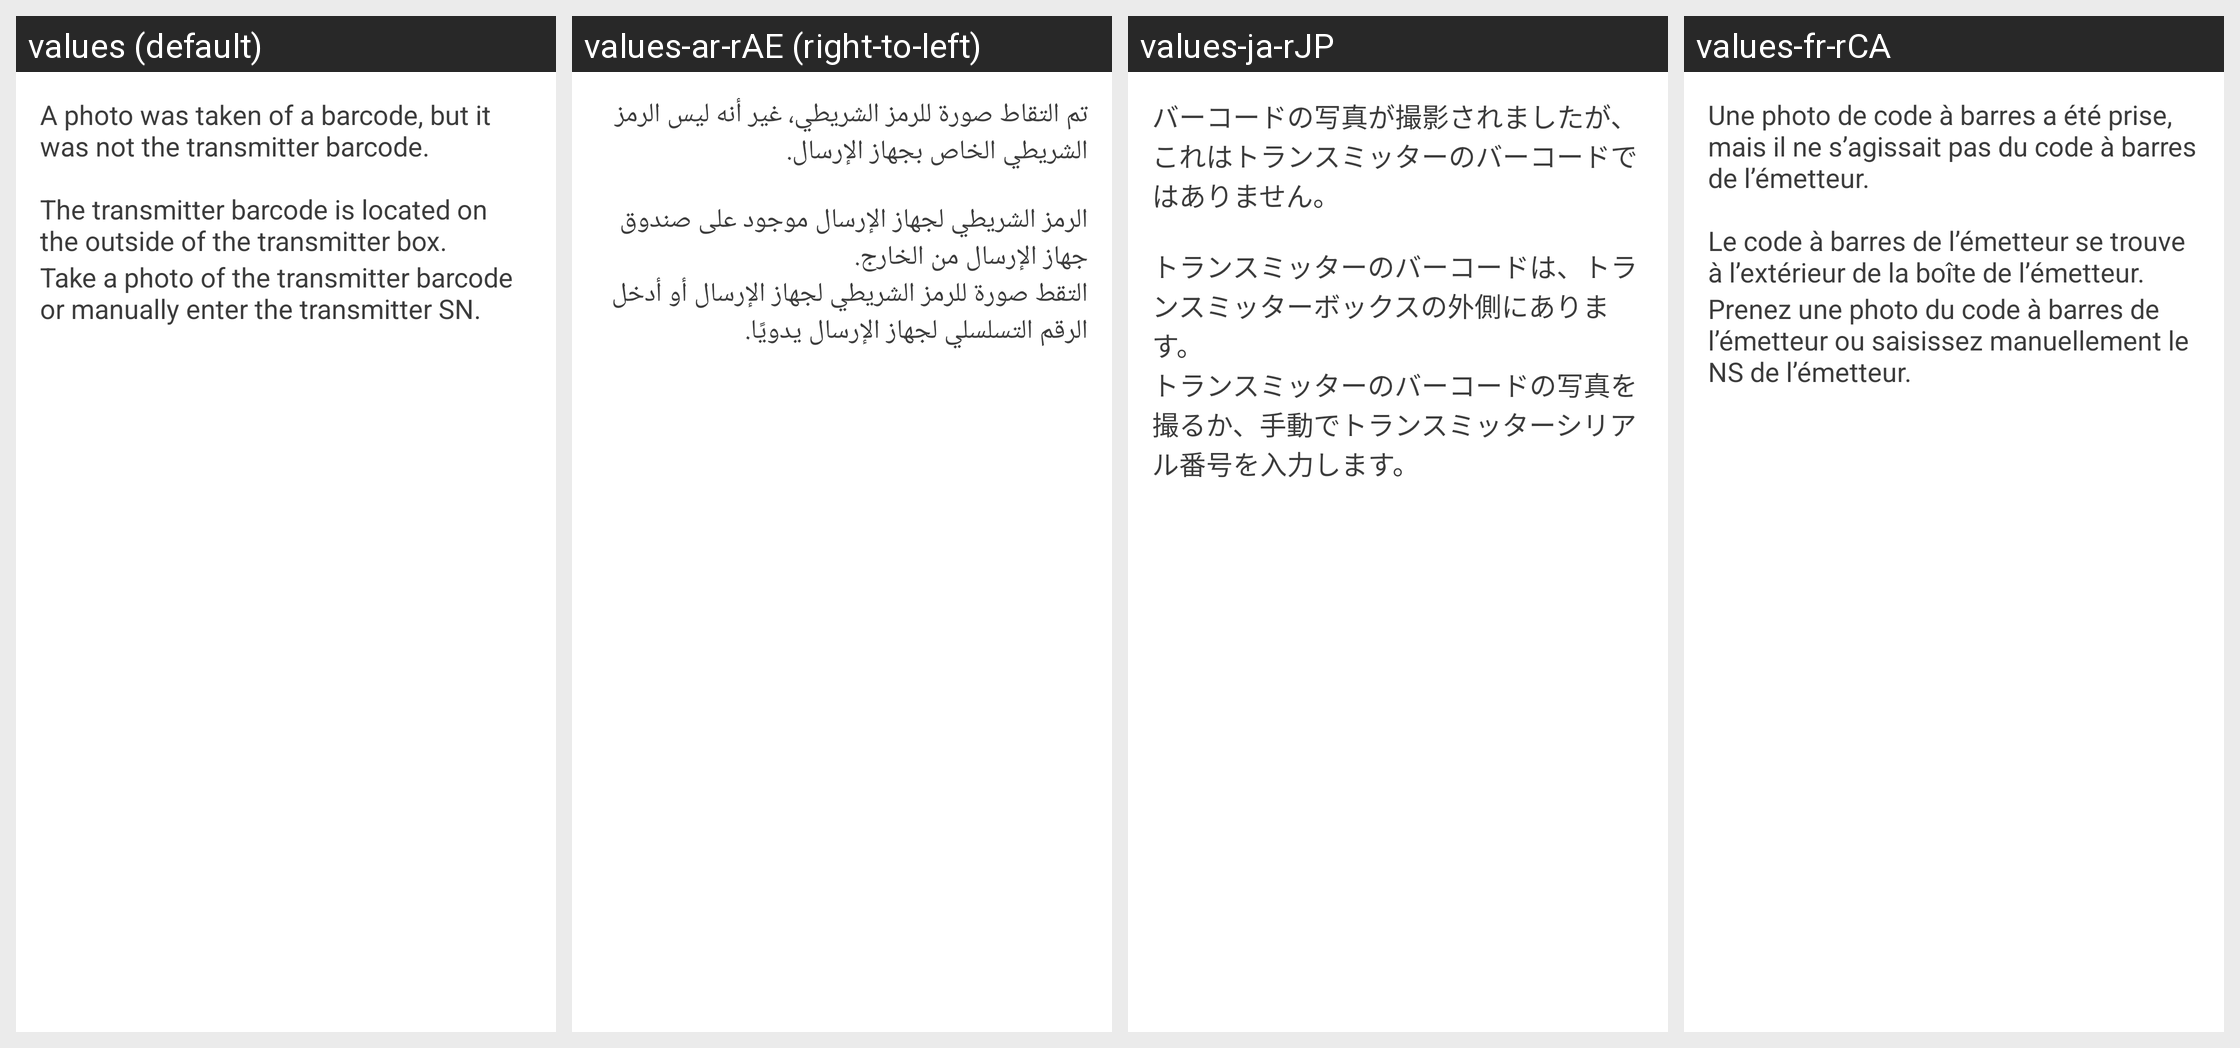

Strings drawn on this Android screen and how each of the app's shown locales translates them:
Android screen res/layout/dialog_bad_2d_barcode.xml rendered under 4 locales, left to right: values (default), values-ar-rAE (right-to-left), values-ja-rJP, values-fr-rCA. Device: Nexus 5 (rendered at 1080×1920; each locale shown at half size, 540×960, under a caption strip naming it); theme DexTheme.
Other locales in the repository, not shown: values-ar, values-bg, values-ca, values-cs, values-cs-rCZ, values-da, values-da-rDK, values-de, values-de-rDE, values-el, values-en-rGB, values-es, values-es-rES, values-es-rUS, values-eu, values-fi, values-fi-rFI, values-fr, values-fr-rFR, values-hi, values-hu, values-hu-rHU, values-in, values-it, values-it-rIT, values-iw, values-iw-rIL, values-ja, values-ko, values-ko-rKR, values-nb, values-nb-rNO, values-nl, values-nl-rNL, values-pl, values-pl-rPL, values-pt-rBR, values-pt-rPT, values-ro, values-ru, values-sk, values-sk-rSK, values-sl, values-sl-rSI, values-sv, values-sv-rSE, values-th, values-tr, values-tr-rTR, values-uk, values-vi, values-zh-rCN, values-zh-rHK, values-zh-rTW.
Strings drawn on this screen, with the default value and each locale's value (text and hints the layout hard-codes, and strings that could not be matched under every locale, appear in the picture but are not listed):

setup_wizard_not_tx_barcode
  values: A photo was taken of a barcode, but it was not the transmitter barcode.
      
      The transmitter barcode is located on the outside of the transmitter box.
  values-ar-rAE: ‏تم التقاط صورة للرمز الشريطي، غير أنه ليس الرمز الشريطي الخاص بجهاز الإرسال.
      
      الرمز الشريطي لجهاز الإرسال موجود على صندوق جهاز الإرسال من الخارج.
  values-ja-rJP: バーコードの写真が撮影されましたが、これはトランスミッターのバーコードではありません。
      
      トランスミッターのバーコードは、トランスミッターボックスの外側にあります。
  values-fr-rCA: Une photo de code à barres a été prise, mais il ne s’agissait pas du code à barres de l’émetteur. 
      
      Le code à barres de l’émetteur se trouve à l’extérieur de la boîte de l’émetteur.

setup_wizard_take_photo_barcode
  values: Take a photo of the transmitter barcode or manually enter the transmitter SN.
  values-ar-rAE: ‏التقط صورة للرمز الشريطي لجهاز الإرسال أو أدخل الرقم التسلسلي لجهاز الإرسال يدويًا.
  values-ja-rJP: トランスミッターのバーコードの写真を撮るか、手動でトランスミッターシリアル番号を入力します。
  values-fr-rCA: Prenez une photo du code à barres de l’émetteur ou saisissez manuellement le NS de l’émetteur.
